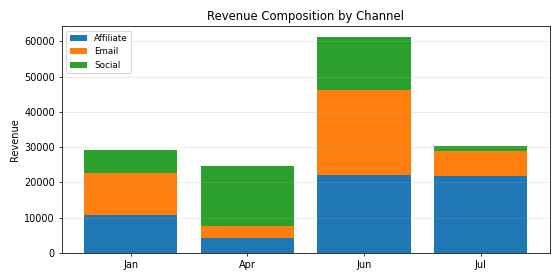

The file beside this chart, header and first rows:
Period, Affiliate, Email, Social, Total
Jan, 10660, 12052, 6507, 29219
Apr, 4274, 3221, 17253, 24747
Jun, 21972, 24319, 14945, 61237
Jul, 21747, 7077, 1557, 30381
